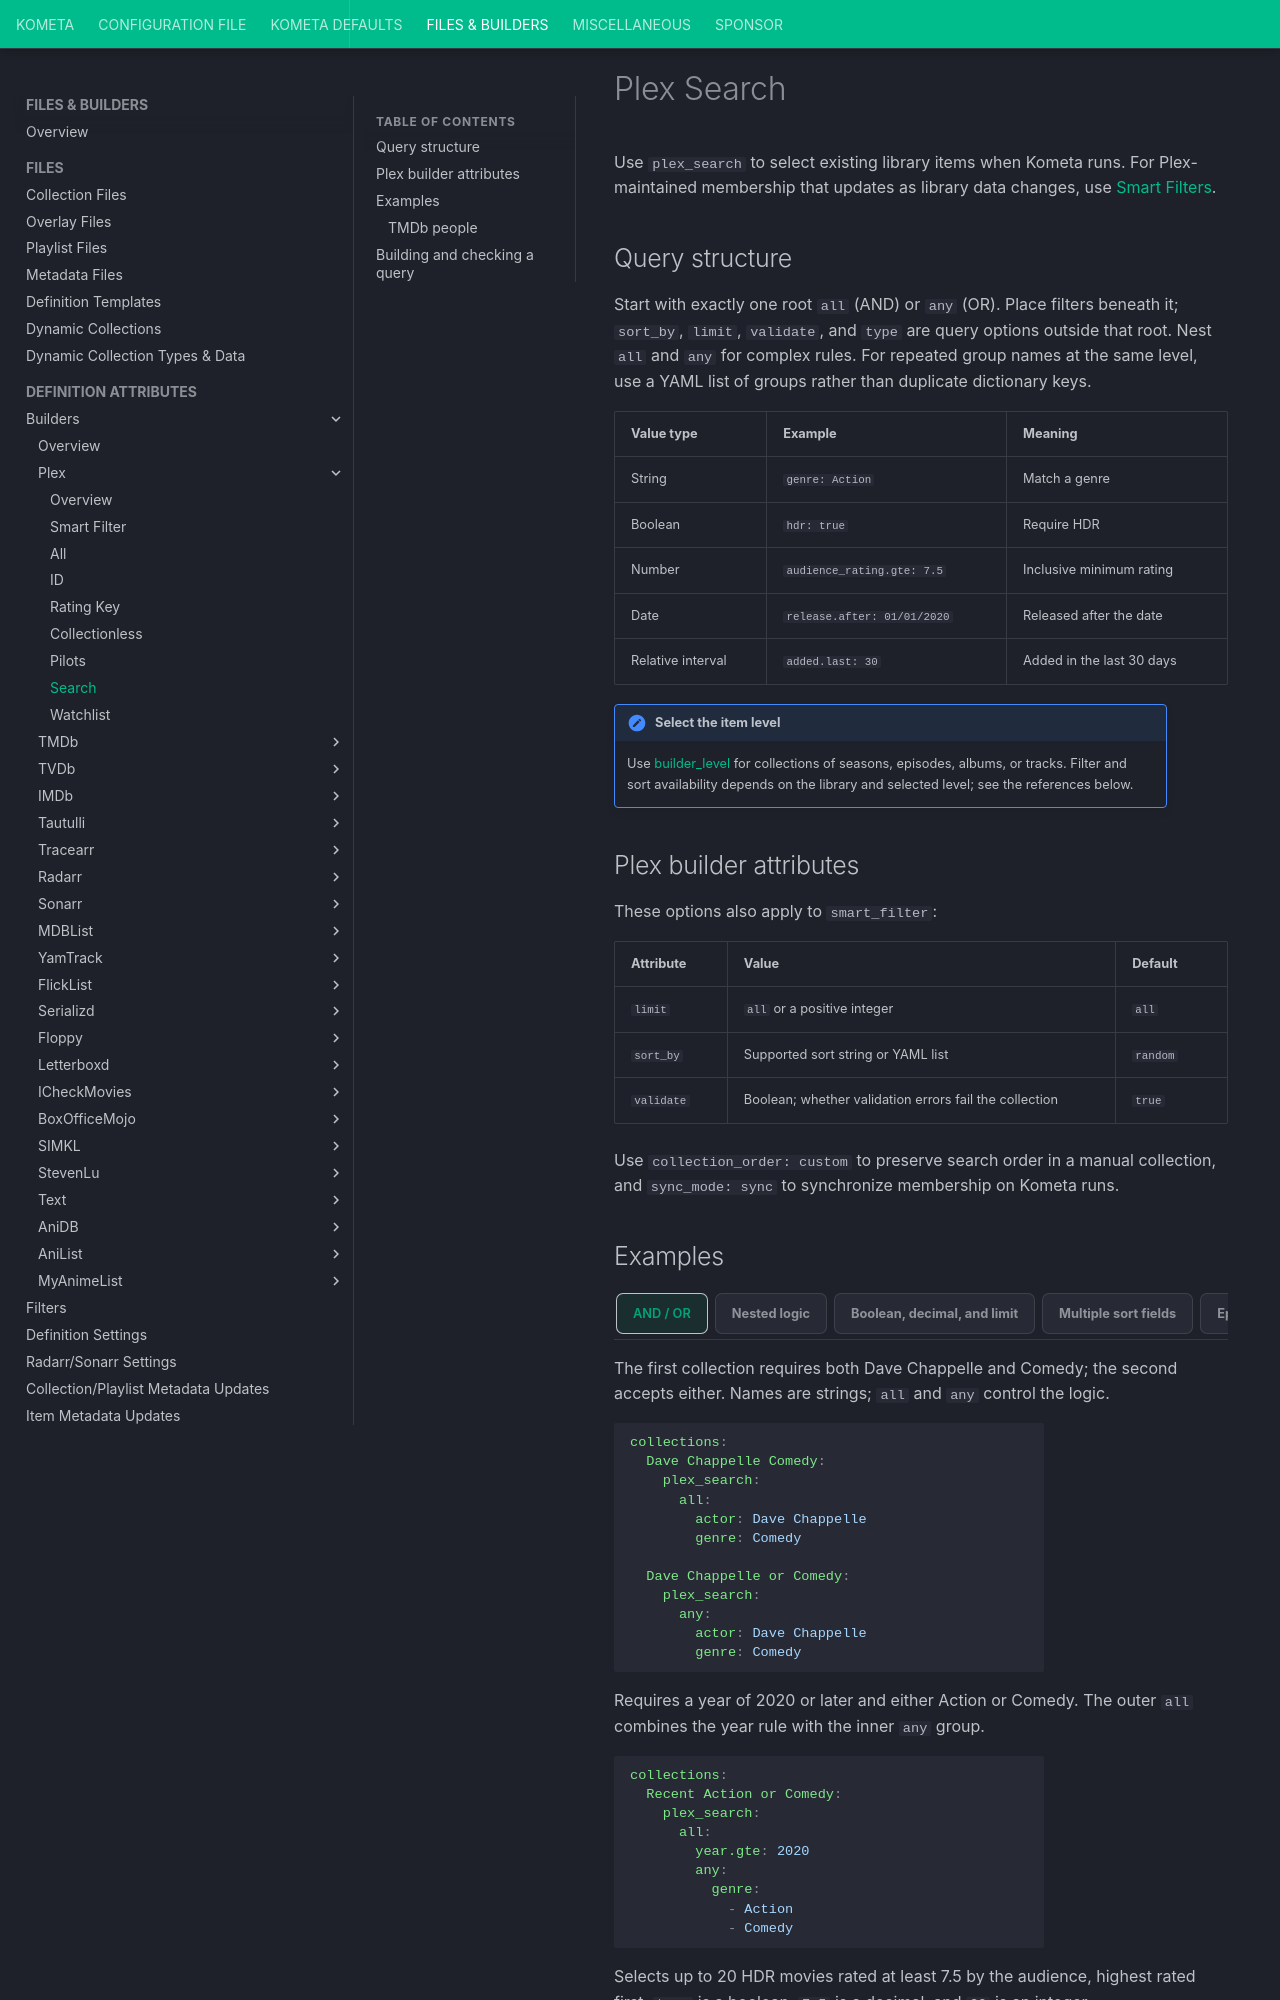

repository: Kometa-Team/Kometa · page: files/builders/plex/search/index.html · generator: mkdocs

# Plex Search

Use `plex_search` to select existing library items when Kometa runs. For
Plex-maintained membership that updates as library data changes, use
[Smart Filters](smart-filter.md).

## Query structure

Start with exactly one root `all` (AND) or `any` (OR). Place filters beneath it;
`sort_by`, `limit`, `validate`, and `type` are query options outside that root.
Nest `all` and `any` for complex rules. For repeated group names at the same
level, use a YAML list of groups rather than duplicate dictionary keys.

| Value type | Example | Meaning |
|:-----------|:--------|:--------|
| String | `genre: Action` | Match a genre |
| Boolean | `hdr: true` | Require HDR |
| Number | `audience_rating.gte: 7.5` | Inclusive minimum rating |
| Date | `release.after: 01/01/2020` | Released after the date |
| Relative interval | `added.last: 30` | Added in the last 30 days |

!!! important "Select the item level"

    Use [builder_level](../../settings.md#builder-level) for collections of
    seasons, episodes, albums, or tracks. Filter and sort availability depends
    on the library and selected level; see the references below.

## Plex builder attributes

These options also apply to `smart_filter`:

<!--query-options-start-->
| Attribute | Value | Default |
|:----------|:------|:--------|
| `limit` | `all` or a positive integer | `all` |
| `sort_by` | Supported sort string or YAML list | `random` |
| `validate` | Boolean; whether validation errors fail the collection | `true` |
<!--query-options-end-->

Use `collection_order: custom` to preserve search order in a manual collection,
and `sync_mode: sync` to synchronize membership on Kometa runs.
